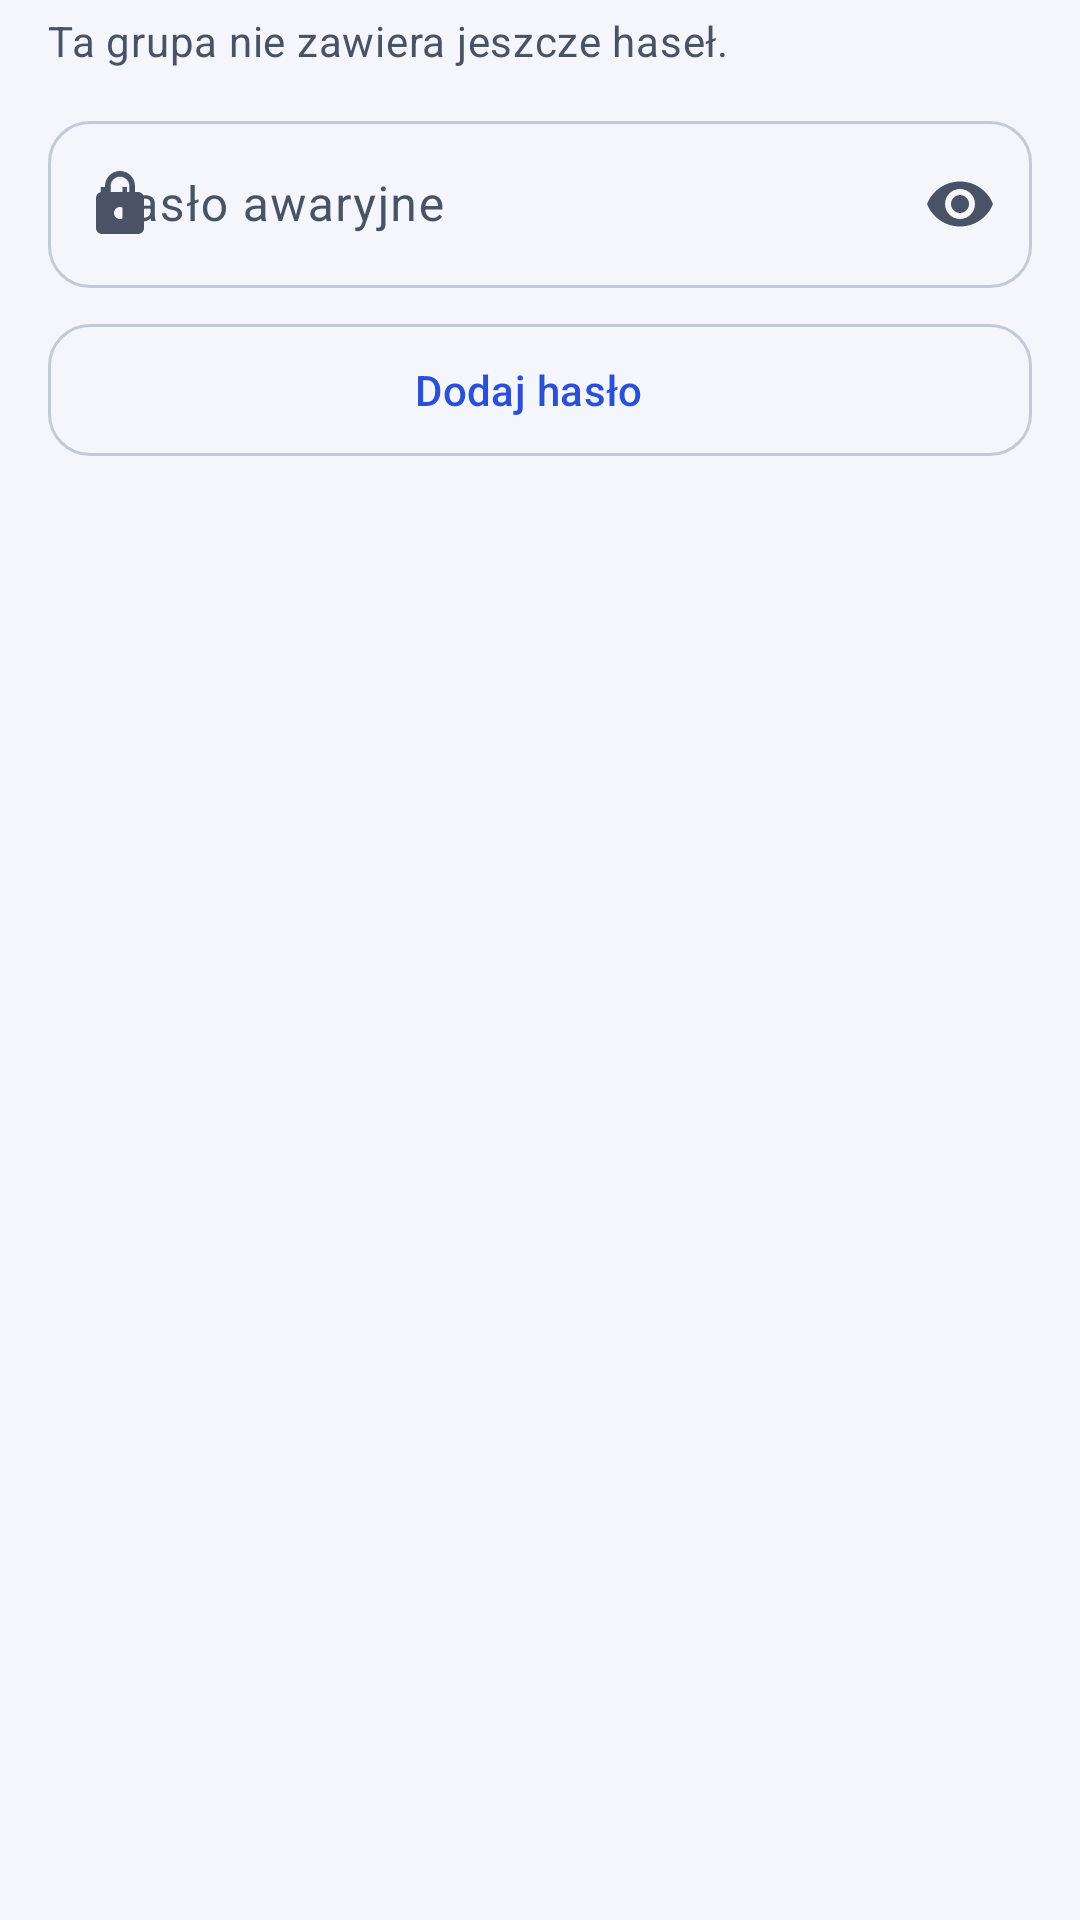

Reconstruct the res/layout file that produces this screen, plus the resources it refers to.
<!-- AndroidManifest.xml: application theme Theme.SecurePasswordManager -->
<!-- res/layout/dialog_emergency_passwords.xml -->
<?xml version="1.0" encoding="utf-8"?>
<LinearLayout xmlns:android="http://schemas.android.com/apk/res/android"
    xmlns:app="http://schemas.android.com/apk/res-auto"
    android:layout_width="match_parent"
    android:layout_height="wrap_content"
    android:orientation="vertical">

    <LinearLayout
        android:layout_width="match_parent"
        android:layout_height="wrap_content"
        android:orientation="vertical"
        android:paddingHorizontal="16dp"
        android:paddingTop="4dp"
        android:paddingBottom="4dp">

        <TextView
            android:id="@+id/emergencyPasswordEmpty"
            android:layout_width="match_parent"
            android:layout_height="wrap_content"
            android:layout_marginBottom="4dp"
            android:text="@string/emergency_passwords_empty"
            android:textAppearance="?attr/textAppearanceBodyMedium"
            android:textColor="?attr/colorOnSurfaceVariant" />

        <ScrollView
            android:id="@+id/emergencyPasswordScroll"
            android:layout_width="match_parent"
            android:layout_height="wrap_content"
            android:fillViewport="true">

            <LinearLayout
                android:id="@+id/emergencyPasswordList"
                android:layout_width="match_parent"
                android:layout_height="wrap_content"
                android:orientation="vertical" />
        </ScrollView>

        <com.google.android.material.textfield.TextInputLayout
            android:id="@+id/inputEmergencyPassword"
            style="@style/Widget.Spm.TextInputLayout"
            android:layout_width="match_parent"
            android:layout_height="wrap_content"
            android:layout_marginTop="8dp"
            android:hint="@string/emergency_password_value"
            app:endIconMode="password_toggle"
            app:startIconDrawable="@drawable/ic_lock">

            <com.google.android.material.textfield.TextInputEditText
                android:id="@+id/editEmergencyPassword"
                android:layout_width="match_parent"
                android:layout_height="wrap_content"
                android:inputType="textPassword"
                android:maxLines="1" />
        </com.google.android.material.textfield.TextInputLayout>

        <com.google.android.material.button.MaterialButton
            android:id="@+id/btnAddEmergencyPassword"
            style="@style/Widget.Spm.Button.Outlined"
            android:layout_width="match_parent"
            android:layout_height="wrap_content"
            android:layout_marginTop="8dp"
            android:text="@string/emergency_password_add"
            app:icon="@drawable/ic_add" />
    </LinearLayout>
</LinearLayout>
<!-- resources referenced by this layout -->
<resources>
  <string name="emergency_password_add">Dodaj hasło</string>
  <string name="emergency_password_value">Hasło awaryjne</string>
  <string name="emergency_passwords_empty">Ta grupa nie zawiera jeszcze haseł.</string>
  <style name="Theme.SecurePasswordManager" parent="Base.Theme.SecurePasswordManager" />
  <color name="spm_input_stroke_default">#C3CAD8</color>
  <color name="md_primary">#2B50D8</color>
  <color name="md_on_primary">#FFFFFF</color>
  <color name="md_primary_container">#DFE6FF</color>
  <color name="md_on_primary_container">#001652</color>
  <color name="md_secondary">#525E7A</color>
  <color name="md_on_secondary">#FFFFFF</color>
  <color name="md_secondary_container">#E3E8F6</color>
  <color name="md_on_secondary_container">#0F1B33</color>
  <color name="md_tertiary">#00796B</color>
  <color name="md_on_tertiary">#FFFFFF</color>
  <color name="md_tertiary_container">#B5F2E6</color>
  <color name="md_on_tertiary_container">#00201B</color>
  <color name="md_error">#C62828</color>
  <color name="md_on_error">#FFFFFF</color>
  <color name="md_error_container">#FDE3E1</color>
  <color name="md_on_error_container">#410002</color>
  <color name="md_background">#F4F6FB</color>
  <color name="md_on_background">#141A26</color>
  <color name="md_surface">#F4F6FB</color>
  <color name="md_on_surface">#141A26</color>
  <color name="md_surface_variant">#E1E6F0</color>
  <color name="md_on_surface_variant">#4A5366</color>
  <color name="md_surface_container_lowest">#FFFFFF</color>
  <color name="md_surface_container_low">#F9FAFD</color>
  <color name="md_surface_container">#EEF1F8</color>
  <color name="md_surface_container_high">#E8ECF5</color>
  <color name="md_surface_container_highest">#E2E7F1</color>
  <color name="md_outline">#7A8396</color>
  <color name="md_outline_variant">#D5DBE7</color>
  <style name="TextAppearance.Spm.TitleLarge" parent="TextAppearance.Material3.TitleLarge">
          <item name="fontFamily">sans-serif-medium</item>
          <item name="android:fontFamily">sans-serif-medium</item>
      </style>
  <style name="TextAppearance.Spm.LabelLarge" parent="TextAppearance.Material3.LabelLarge">
          <item name="android:letterSpacing">0.01</item>
      </style>
  <style name="ShapeAppearance.Spm.Small" parent="ShapeAppearance.Material3.Corner.Small">
          <item name="cornerSize">10dp</item>
      </style>
  <style name="ShapeAppearance.Spm.Medium" parent="ShapeAppearance.Material3.Corner.Medium">
          <item name="cornerSize">16dp</item>
      </style>
  <style name="ShapeAppearance.Spm.Large" parent="ShapeAppearance.Material3.Corner.Large">
          <item name="cornerSize">20dp</item>
      </style>
  <style name="Widget.Spm.Toolbar" parent="Widget.Material3.Toolbar">
          <item name="titleTextAppearance">@style/TextAppearance.Spm.ToolbarTitle</item>
          <item name="titleTextColor">?attr/colorOnSurface</item>
      </style>
  <style name="Widget.Spm.Button" parent="Widget.Material3.Button">
          <item name="cornerRadius">14dp</item>
          <item name="android:minHeight">52dp</item>
      </style>
  <style name="Widget.Spm.ExtendedFab" parent="Widget.Material3.ExtendedFloatingActionButton.Icon.Primary">
          <item name="shapeAppearanceOverlay">@style/ShapeAppearance.Spm.Fab</item>
      </style>
  <color name="spm_card">#FFFFFF</color>
  <color name="spm_card_stroke">#E3E8F1</color>
  <style name="ShapeAppearance.Spm.Fab" parent="">
          <item name="cornerFamily">rounded</item>
          <item name="cornerSize">18dp</item>
      </style>
  <color name="spm_sheet">#F4F6FB</color>
  <style name="ShapeAppearance.Spm.Dialog" parent="">
          <item name="cornerFamily">rounded</item>
          <item name="cornerSize">28dp</item>
      </style>
  <style name="MaterialAlertDialog.Spm" parent="MaterialAlertDialog.Material3">
          <item name="backgroundTint">@color/spm_dialog</item>
          <item name="shapeAppearance">@style/ShapeAppearance.Spm.Dialog</item>
      </style>
  <color name="spm_dialog">#FFFFFF</color>
</resources>
